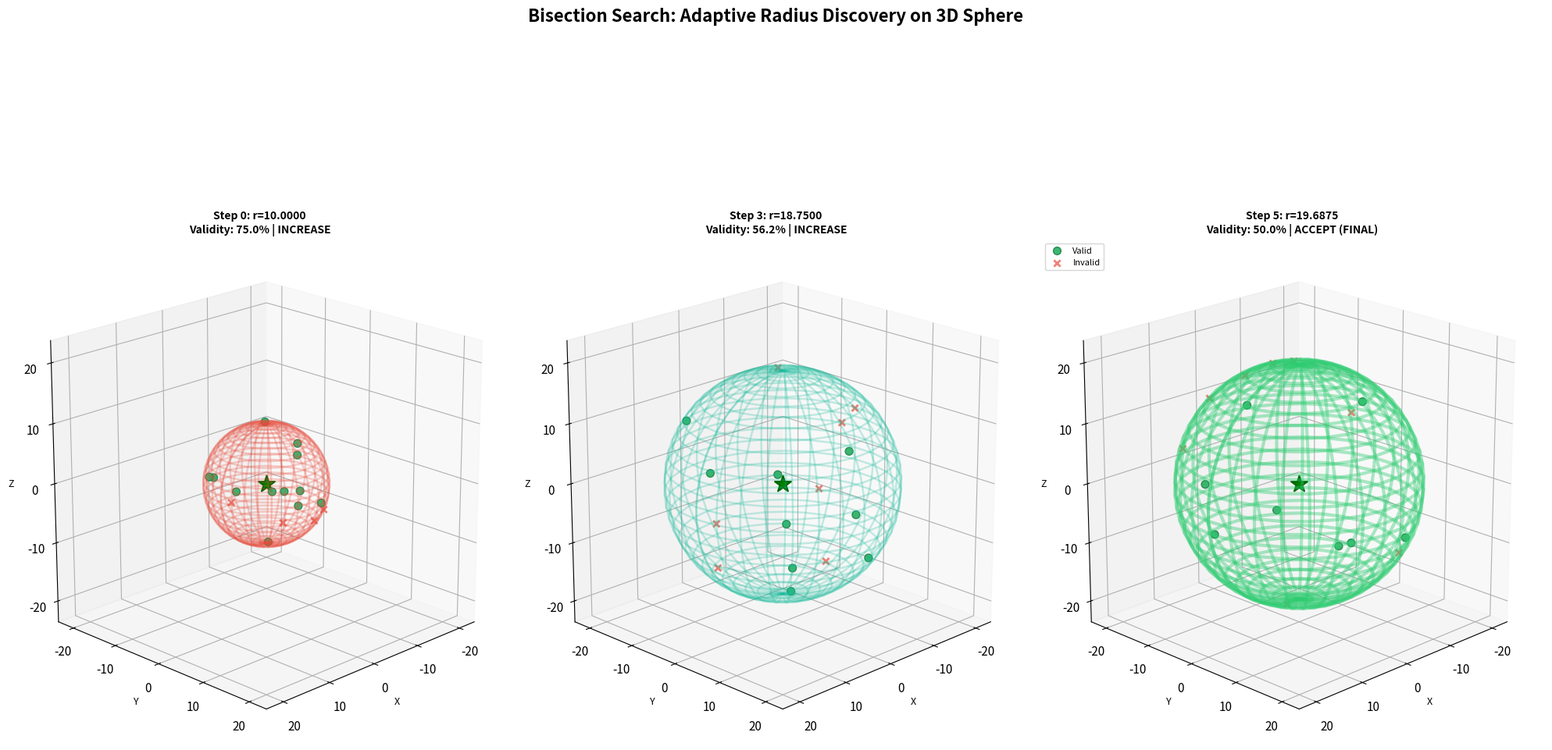
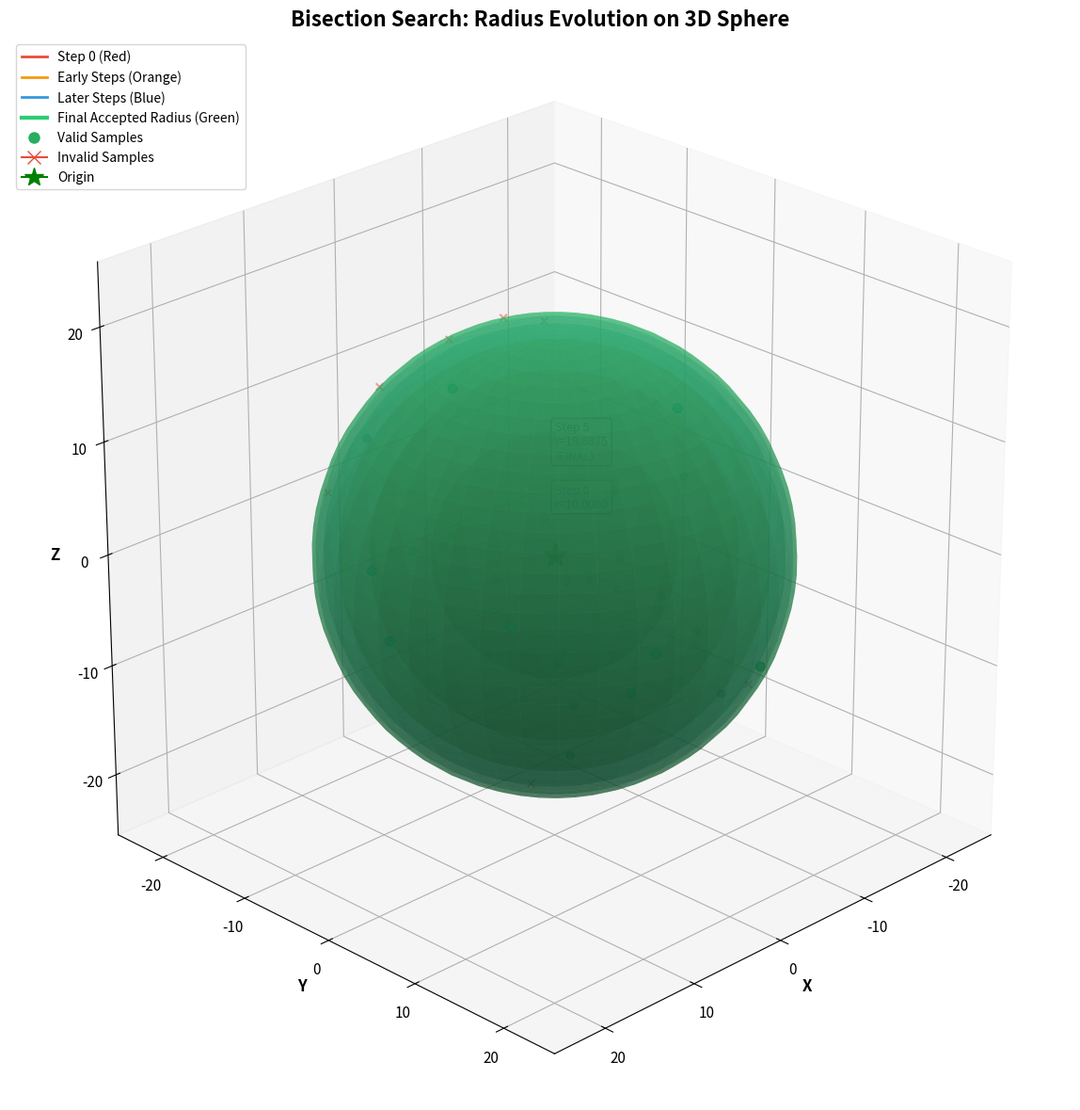

These charts were generated, in order, by the following Python code:
#!/usr/bin/env python3
"""
3D Sphere Visualization of Bisection Search for Burn-In Phase

This script creates a 3D visualization showing:
- Multiple spheres at different radii (bisection search steps)
- Samples distributed on sphere surfaces
- Valid/invalid samples colored differently
- Gradient coloring based on bisection step number
- Final accepted radius highlighted in green
"""

import numpy as np
import matplotlib.pyplot as plt
from mpl_toolkits.mplot3d import Axes3D
from mpl_toolkits.mplot3d.art3d import Poly3DCollection
import matplotlib.patches as mpatches

# Set matplotlib style
plt.rcParams.update({
    'font.size': 11,
    'font.family': 'sans-serif',
    'figure.dpi': 150,
    'savefig.dpi': 300,
    'savefig.bbox': 'tight',
    'savefig.pad_inches': 0.1,
    'axes.grid': True,
    'grid.alpha': 0.3
})


def fibonacci_sphere_samples(n_samples, radius, jitter_radius=0.39269908169872414, rng=None):
    """
    Generate Fibonacci sphere samples matching the actual implementation.
    
    Uses the exact algorithm from FibonacciSphereSampler.cpp:
    - latitude = acos(1 - 2*t) - π/2, with jitter
    - longitude = golden_angle * i mod 2π, with jitter
    """
    if rng is None:
        rng = np.random
    
    points = []
    golden_angle = np.pi * (3.0 - np.sqrt(5.0))  # Golden angle (~2.399963)
    
    for i in range(n_samples):
        # Compute latitude (matching C++ implementation)
        t = i / (n_samples - 1) if n_samples > 1 else 0
        latitude = np.arccos(1 - 2 * t) - np.pi / 2  # Latitude in [-π/2, π/2]
        
        # Add jitter
        latitude += (rng.random() - 0.5) * jitter_radius
        
        # Compute longitude using golden angle
        longitude = (golden_angle * i) % (2 * np.pi)
        longitude += (rng.random() - 0.5) * jitter_radius
        
        # Convert to Cartesian (matching C++ implementation)
        x = radius * np.cos(latitude) * np.cos(longitude)
        y = radius * np.cos(latitude) * np.sin(longitude)
        z = radius * np.sin(latitude)
        
        points.append([x, y, z])
    
    return np.array(points)


def uniform_sphere_samples(n_samples, radius, rng=None):
    """
    Generate uniform random sphere samples matching the actual implementation.
    
    Uses the exact algorithm from UniformSphereSampler.cpp:
    - z = uniform[-1, 1]
    - theta = uniform[0, 2π]
    - x = r * sqrt(1-z²) * cos(theta)
    - y = r * sqrt(1-z²) * sin(theta)
    - z = r * z
    """
    if rng is None:
        rng = np.random
    
    points = []
    for _ in range(n_samples):
        # Uniform sampling (matching C++ implementation)
        z = 2.0 * rng.random() - 1.0  # Uniform in [-1, 1]
        theta = 2.0 * np.pi * rng.random()  # Uniform in [0, 2π]
        
        # Compute radius in x-y plane
        r_xy = np.sqrt(1.0 - z * z)
        
        # Convert to Cartesian
        x = radius * r_xy * np.cos(theta)
        y = radius * r_xy * np.sin(theta)
        z_scaled = radius * z
        
        points.append([x, y, z_scaled])
    
    return np.array(points)


def simulate_bisection_steps():
    """Simulate realistic bisection search steps using actual sampling algorithms"""
    steps = []
    
    # Bisection search parameters (matching config)
    lower_bound = 0.0000001
    upper_bound = 20.0
    tolerance = 0.0001
    min_threshold = 0.45
    max_threshold = 0.50
    n_samples_per_step = 8  # adaptive_quasirandom_sample_size (use 8 for better visualization)
    jitter_radius = 0.39269908169872414  # M_PI/8 (from config)
    
    current_step = 0
    lower = lower_bound
    upper = upper_bound
    best_radius = lower
    best_validity = 0.0
    
    # Use a seeded RNG for reproducibility
    rng = np.random.RandomState(42)
    
    while (upper - lower) > tolerance and current_step < 20:
        mid = (lower + upper) / 2.0
        
        # Simulate sampling at this radius (matching actual implementation)
        # Generate samples: sampleSize_ Fibonacci + sampleSize_ Uniform = 2*sampleSize_ total
        fib_samples = fibonacci_sphere_samples(n_samples_per_step, mid, 
                                               jitter_radius=jitter_radius, rng=rng)
        uni_samples = uniform_sphere_samples(n_samples_per_step, mid, rng=rng)
        all_samples = np.vstack([fib_samples, uni_samples])
        
        # Simulate validity (realistic: smaller radius = higher validity, but with noise)
        # Assume there's a constraint direction along [0.3, 0.5, 0.8]
        constraint_dir = np.array([0.3, 0.5, 0.8])
        constraint_dir = constraint_dir / np.linalg.norm(constraint_dir)
        
        valid_samples = []
        invalid_samples = []
        
        for sample in all_samples:
            # Samples closer to constraint direction are more likely to be valid
            # Also, smaller radii have higher validity rates
            sample_dir = sample / (np.linalg.norm(sample) + 1e-10)
            alignment = np.abs(np.dot(sample_dir, constraint_dir))
            
            # Validity probability increases with alignment and decreases with radius
            # Make it more realistic: very small radii have high validity, larger ones have lower
            radius_factor = 1.0 - (mid / upper_bound) * 0.3  # Small radii favor validity
            validity_prob = 0.2 + 0.4 * alignment + 0.3 * radius_factor
            validity_prob = np.clip(validity_prob, 0.0, 1.0)
            
            is_valid = rng.random() < validity_prob
            
            if is_valid:
                valid_samples.append(sample)
            else:
                invalid_samples.append(sample)
        
        validity_rate = len(valid_samples) / len(all_samples) if len(all_samples) > 0 else 0.0
        
        # Track best radius
        if min_threshold <= validity_rate <= max_threshold:
            best_radius = mid
            best_validity = validity_rate
            steps.append({
                'step': current_step,
                'radius': mid,
                'lower': lower,
                'upper': upper,
                'valid_samples': np.array(valid_samples),
                'invalid_samples': np.array(invalid_samples),
                'validity_rate': validity_rate,
                'is_final': True,
                'decision': 'ACCEPT'
            })
            break
        elif abs(validity_rate - (min_threshold + max_threshold) / 2.0) < \
             abs(best_validity - (min_threshold + max_threshold) / 2.0):
            best_radius = mid
            best_validity = validity_rate
        
        # Bisection decision
        if validity_rate < min_threshold:
            decision = 'REDUCE'
            upper = mid
        elif validity_rate > max_threshold:
            decision = 'INCREASE'
            lower = mid
        else:
            decision = 'ACCEPT'
            best_radius = mid
            best_validity = validity_rate
            steps.append({
                'step': current_step,
                'radius': mid,
                'lower': lower,
                'upper': upper,
                'valid_samples': np.array(valid_samples),
                'invalid_samples': np.array(invalid_samples),
                'validity_rate': validity_rate,
                'is_final': True,
                'decision': decision
            })
            break
        
        steps.append({
            'step': current_step,
            'radius': mid,
            'lower': lower,
            'upper': upper,
            'valid_samples': np.array(valid_samples),
            'invalid_samples': np.array(invalid_samples),
            'validity_rate': validity_rate,
            'is_final': False,
            'decision': decision
        })
        
        current_step += 1
    
    # If we didn't find a perfect match, use the best one
    if not any(s.get('is_final', False) for s in steps) and steps:
        steps[-1]['is_final'] = True
        steps[-1]['decision'] = 'ACCEPT'
    
    return steps


def visualize_bisection_3d_sphere(output_file=None):
    """
    Create 3D visualization of bisection search on spheres.
    
    Parameters:
    - output_file: Optional output file path (PNG/PDF)
    """
    # Simulate bisection steps
    steps = simulate_bisection_steps()
    
    if not steps:
        print("Error: No bisection steps generated")
        return False
    
    # Create figure with subplots showing different views
    fig = plt.figure(figsize=(20, 12))
    fig.suptitle('Bisection Search: Adaptive Radius Discovery on 3D Sphere', 
                 fontsize=16, fontweight='bold', y=0.98)
    
    n_steps = len(steps)
    
    # Create a grid of subplots: show key steps
    # Show first step, middle steps, and final step
    key_steps = []
    if n_steps > 0:
        key_steps.append(0)  # First step
    if n_steps > 2:
        key_steps.append(n_steps // 2)  # Middle step
    if n_steps > 1:
        key_steps.append(n_steps - 1)  # Final step
    
    # Limit to 6 subplots max
    if len(key_steps) > 6:
        key_steps = [0, n_steps // 4, n_steps // 2, 3 * n_steps // 4, n_steps - 1]
    
    n_plots = len(key_steps)
    cols = min(3, n_plots)
    rows = (n_plots + cols - 1) // cols
    
    for idx, step_idx in enumerate(key_steps):
        step = steps[step_idx]
        ax = fig.add_subplot(rows, cols, idx + 1, projection='3d')
        
        radius = step['radius']
        step_num = step['step']
        validity_rate = step['validity_rate']
        is_final = step.get('is_final', False)
        decision = step['decision']
        
        # Draw sphere wireframe
        u = np.linspace(0, 2 * np.pi, 30)
        v = np.linspace(0, np.pi, 30)
        x_sphere = radius * np.outer(np.cos(u), np.sin(v))
        y_sphere = radius * np.outer(np.sin(u), np.sin(v))
        z_sphere = radius * np.outer(np.ones(np.size(u)), np.cos(v))
        
        # Determine color based on step number and final status
        if is_final:
            sphere_color = '#2ecc71'  # Green for final
            sphere_alpha = 0.4
            linewidth = 3.0
        else:
            # Use distinct colors for better visibility of evolution
            # Red -> Orange -> Yellow -> Cyan -> Blue
            gradient_pos = step_num / max(n_steps - 1, 1)
            if gradient_pos < 0.2:
                sphere_color = '#e74c3c'  # Red
            elif gradient_pos < 0.4:
                sphere_color = '#f39c12'  # Orange
            elif gradient_pos < 0.6:
                sphere_color = '#f1c40f'  # Yellow
            elif gradient_pos < 0.8:
                sphere_color = '#1abc9c'  # Cyan
            else:
                sphere_color = '#3498db'  # Blue
            sphere_alpha = 0.25
            linewidth = 1.8
        
        ax.plot_wireframe(x_sphere, y_sphere, z_sphere, 
                         color=sphere_color, alpha=sphere_alpha, linewidth=linewidth)
        
        # Draw valid samples
        if len(step['valid_samples']) > 0:
            valid = step['valid_samples']
            ax.scatter(valid[:, 0], valid[:, 1], valid[:, 2],
                      c='#27ae60', s=50, alpha=0.9, marker='o', 
                      edgecolors='#1e8449', linewidths=1.0, label='Valid', zorder=6)
        
        # Draw invalid samples
        if len(step['invalid_samples']) > 0:
            invalid = step['invalid_samples']
            ax.scatter(invalid[:, 0], invalid[:, 1], invalid[:, 2],
                      c='#e74c3c', s=35, alpha=0.7, marker='x', 
                      linewidths=2.0, label='Invalid', zorder=5)
        
        # Draw origin
        ax.scatter([0], [0], [0], color='green', s=250, marker='*', 
                  edgecolors='darkgreen', linewidths=1.5, zorder=15)
        
        # Title with step info
        title = f"Step {step_num}: r={radius:.4f}\n"
        title += f"Validity: {validity_rate:.1%} | {decision}"
        if is_final:
            title += " (FINAL)"
        ax.set_title(title, fontweight='bold', fontsize=10)
        
        ax.set_xlabel('X', fontsize=9)
        ax.set_ylabel('Y', fontsize=9)
        ax.set_zlabel('Z', fontsize=9)
        ax.set_box_aspect([1, 1, 1])
        
        # Set view angle for better visualization
        ax.view_init(elev=20, azim=45)
        
        # Set equal limits
        max_radius = max(s['radius'] for s in steps)
        limit = max_radius * 1.2
        ax.set_xlim(-limit, limit)
        ax.set_ylim(-limit, limit)
        ax.set_zlim(-limit, limit)
    
    # Add legend to the last subplot
    if key_steps:
        ax.legend(loc='upper left', fontsize=8)
    
    plt.tight_layout(rect=[0, 0, 1, 0.96])
    
    if output_file:
        plt.savefig(output_file, dpi=300, bbox_inches='tight')
        print(f"3D sphere visualization saved to: {output_file}")
    else:
        plt.show()
    
    plt.close()
    return True


def visualize_bisection_evolution_3d(output_file=None):
    """
    Create a single 3D plot showing all bisection steps as nested spheres.
    
    Parameters:
    - output_file: Optional output file path (PNG/PDF)
    """
    steps = simulate_bisection_steps()
    
    if not steps:
        print("Error: No bisection steps generated")
        return False
    
    fig = plt.figure(figsize=(14, 12))
    ax = fig.add_subplot(111, projection='3d')
    
    fig.suptitle('Bisection Search: Radius Evolution on 3D Sphere', 
                 fontsize=16, fontweight='bold')
    
    n_steps = len(steps)
    max_radius = max(s['radius'] for s in steps)
    
    # Draw all spheres (nested)
    for step in steps:
        radius = step['radius']
        step_num = step['step']
        is_final = step.get('is_final', False)
        
        # Draw sphere surface
        u = np.linspace(0, 2 * np.pi, 40)
        v = np.linspace(0, np.pi, 40)
        x_sphere = radius * np.outer(np.cos(u), np.sin(v))
        y_sphere = radius * np.outer(np.sin(u), np.sin(v))
        z_sphere = radius * np.outer(np.ones(np.size(u)), np.cos(v))
        
        # Color based on step - use distinct colors for evolution visibility
        if is_final:
            color = '#2ecc71'  # Green
            alpha = 0.5
            linewidth = 3.5
        else:
            # Use distinct colors: red -> orange -> yellow -> cyan -> blue
            gradient_pos = step_num / max(n_steps - 1, 1)
            if gradient_pos < 0.2:
                color = '#e74c3c'  # Red
            elif gradient_pos < 0.4:
                color = '#f39c12'  # Orange
            elif gradient_pos < 0.6:
                color = '#f1c40f'  # Yellow
            elif gradient_pos < 0.8:
                color = '#1abc9c'  # Cyan
            else:
                color = '#3498db'  # Blue
            alpha = 0.2
            linewidth = 1.5
        
        ax.plot_surface(x_sphere, y_sphere, z_sphere, 
                       color=color, alpha=alpha, linewidth=0, 
                       edgecolor=color, linewidths=linewidth)
        
        # Draw samples for key steps to show evolution (not all to avoid clutter)
        # Show samples for first, middle, and final steps
        show_samples = (step_num == 0 or step_num == n_steps // 2 or is_final)
        
        if show_samples and len(step['valid_samples']) > 0:
            valid = step['valid_samples']
            # Use alpha based on step: final is most visible
            if is_final:
                sample_alpha = 0.8
                sample_size = 50
            else:
                sample_alpha = 0.5
                sample_size = 35
            ax.scatter(valid[:, 0], valid[:, 1], valid[:, 2],
                      c='#27ae60', s=sample_size, alpha=sample_alpha, marker='o',
                      edgecolors='#1e8449', linewidths=0.8, zorder=10)
        
        # Show invalid samples only for final step
        if is_final and len(step['invalid_samples']) > 0:
            invalid = step['invalid_samples']
            ax.scatter(invalid[:, 0], invalid[:, 1], invalid[:, 2],
                      c='#e74c3c', s=30, alpha=0.5, marker='x',
                      linewidths=1.5, zorder=9)
    
    # Draw origin
    ax.scatter([0], [0], [0], color='green', s=300, marker='*',
              edgecolors='darkgreen', linewidths=2, zorder=20)
    
    # Add text annotations for key steps
    for step in [steps[0], steps[-1]]:
        radius = step['radius']
        step_num = step['step']
        is_final = step.get('is_final', False)
        
        # Place annotation at a point on the sphere
        angle = np.pi / 4
        annot_x = radius * np.cos(angle) * np.cos(angle) * 1.1
        annot_y = radius * np.cos(angle) * np.sin(angle) * 1.1
        annot_z = radius * np.sin(angle) * 1.1
        
        label = f"Step {step_num}\nr={radius:.4f}"
        if is_final:
            label += "\n(FINAL)"
        
        ax.text(annot_x, annot_y, annot_z, label, fontsize=9, 
               bbox=dict(boxstyle='round', facecolor='white', alpha=0.8),
               color='black' if is_final else 'blue')
    
    ax.set_xlabel('X', fontsize=12, fontweight='bold')
    ax.set_ylabel('Y', fontsize=12, fontweight='bold')
    ax.set_zlabel('Z', fontsize=12, fontweight='bold')
    ax.set_box_aspect([1, 1, 1])
    
    # Set view
    ax.view_init(elev=25, azim=45)
    
    # Set limits
    limit = max_radius * 1.3
    ax.set_xlim(-limit, limit)
    ax.set_ylim(-limit, limit)
    ax.set_zlim(-limit, limit)
    
    # Add legend
    from matplotlib.lines import Line2D
    legend_elements = [
        Line2D([0], [0], color='#e74c3c', lw=2, label='Step 0 (Red)'),
        Line2D([0], [0], color='#f39c12', lw=2, label='Early Steps (Orange)'),
        Line2D([0], [0], color='#3498db', lw=2, label='Later Steps (Blue)'),
        Line2D([0], [0], color='#2ecc71', lw=3, label='Final Accepted Radius (Green)'),
        Line2D([0], [0], marker='o', color='w', markerfacecolor='#27ae60', 
               markersize=10, label='Valid Samples'),
        Line2D([0], [0], marker='x', color='#e74c3c', markersize=10, label='Invalid Samples'),
        Line2D([0], [0], marker='*', color='green', markersize=15, label='Origin')
    ]
    ax.legend(handles=legend_elements, loc='upper left', fontsize=10)
    
    plt.tight_layout()
    
    if output_file:
        plt.savefig(output_file, dpi=300, bbox_inches='tight')
        print(f"3D evolution visualization saved to: {output_file}")
    else:
        plt.show()
    
    plt.close()
    return True


def main():
    """Generate 3D sphere visualizations"""
    import sys
    import os
    
    output_dir = '.'
    
    # Generate both visualizations
    print("Generating 3D sphere visualizations for bisection search...")
    print("=" * 60)
    
    print("\n1. Generating multi-view 3D sphere visualization...")
    output1 = os.path.join(output_dir, 'bisection_search_3d_spheres.png')
    visualize_bisection_3d_sphere(output1)
    
    print("\n2. Generating nested spheres evolution visualization...")
    output2 = os.path.join(output_dir, 'bisection_search_3d_evolution.png')
    visualize_bisection_evolution_3d(output2)
    
    print("\n" + "=" * 60)
    print("All 3D visualizations generated successfully!")
    print(f"Output directory: {os.path.abspath(output_dir)}")


if __name__ == '__main__':
    main()
